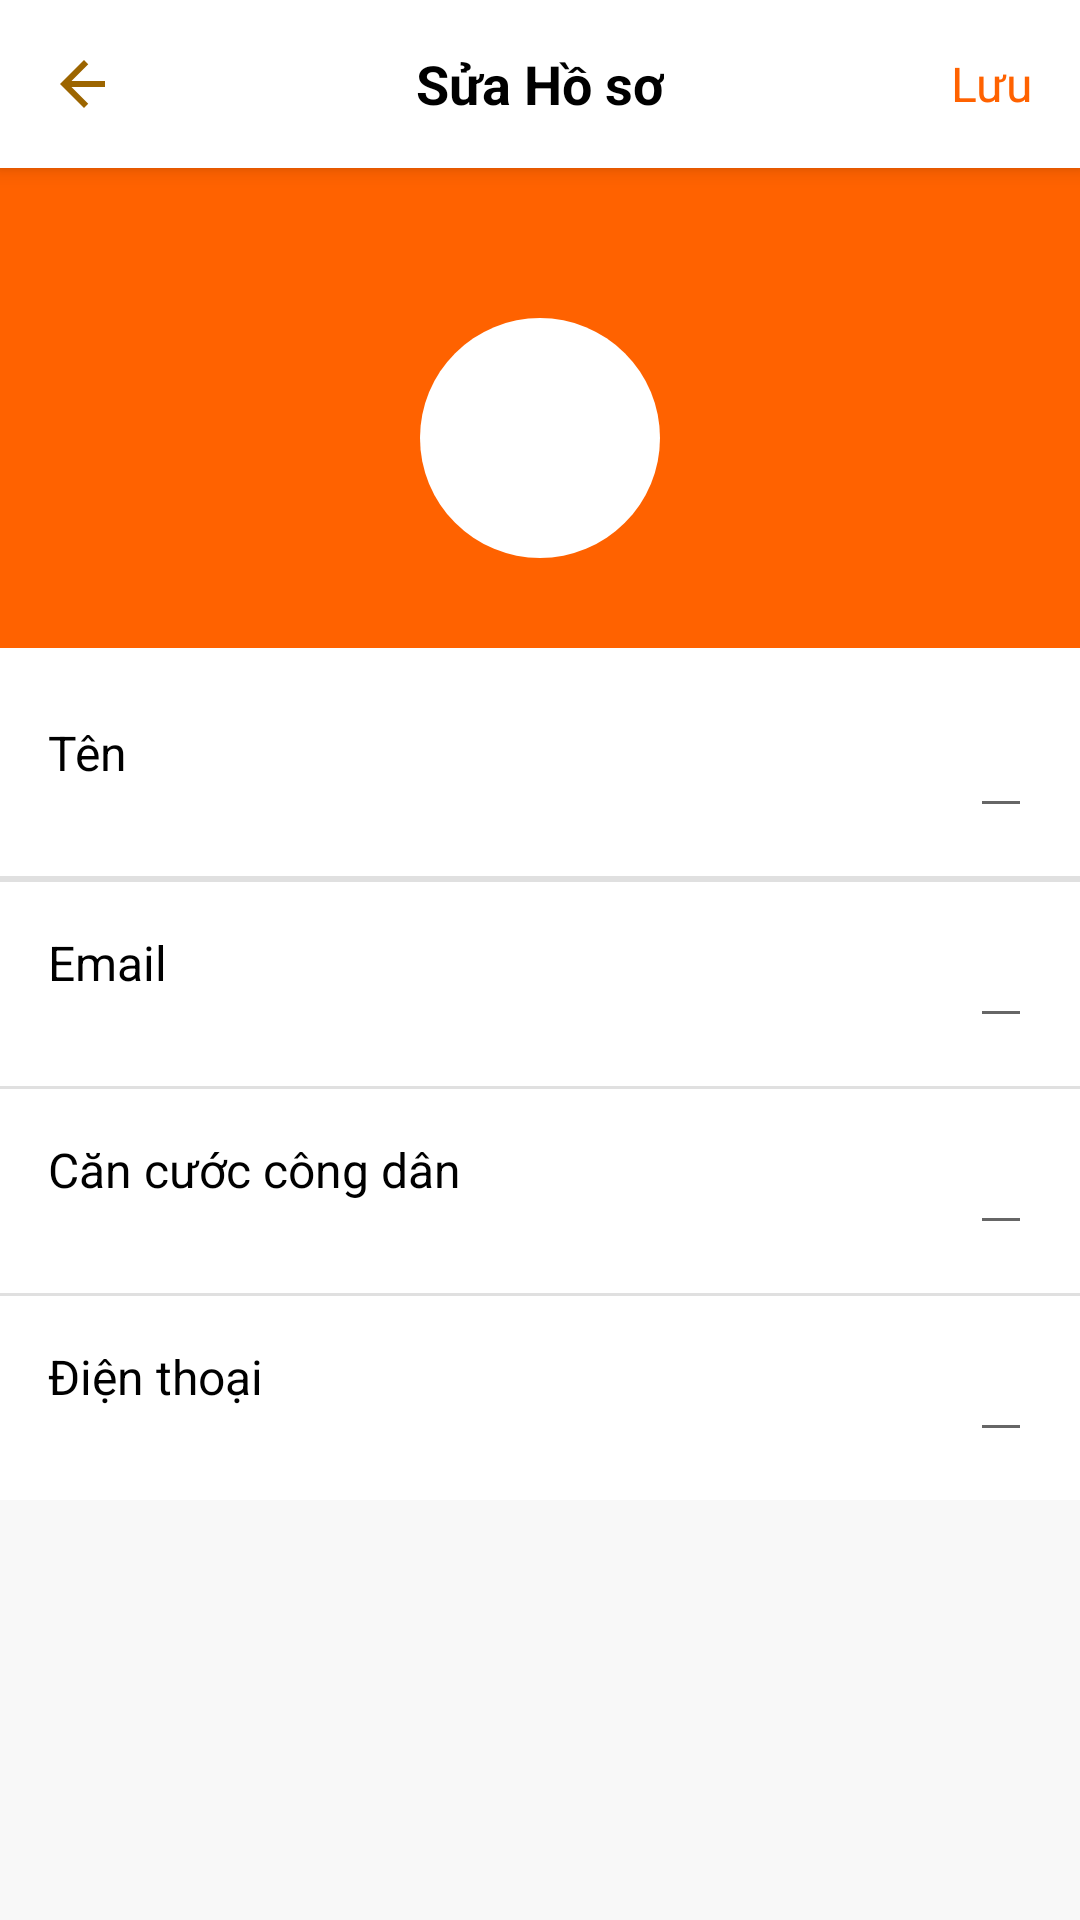

Layout XML and referenced resources for this Android screen:
<!-- AndroidManifest.xml: application theme Theme.PRM392 -->
<!-- res/layout/activity_profile_setup.xml -->
<LinearLayout xmlns:android="http://schemas.android.com/apk/res/android"
    android:layout_width="match_parent"
    android:id="@+id/profile_update"
    android:layout_height="match_parent"
    android:orientation="vertical"
    android:background="#F8F8F8">

    
    <RelativeLayout
        android:layout_width="match_parent"
        android:layout_height="56dp"
        android:background="#FFFFFF"
        android:paddingStart="16dp"
        android:paddingEnd="16dp"
        android:elevation="4dp">

        
        <ImageView
            android:id="@+id/btnBack"
            android:layout_width="24dp"
            android:layout_height="24dp"
            android:src="@drawable/ic_arrow_back"
            android:layout_centerVertical="true"/>
        
        <TextView
            android:layout_width="wrap_content"
            android:layout_height="wrap_content"
            android:text="Sửa Hồ sơ"
            android:textSize="18sp"
            android:textStyle="bold"
            android:textColor="#000000"
            android:layout_centerInParent="true"/>

        
        <TextView
            android:id="@+id/btnSave"
            android:layout_width="wrap_content"
            android:layout_height="wrap_content"
            android:text="Lưu"
            android:textSize="16sp"
            android:textColor="#FF6200"
            android:layout_alignParentEnd="true"
            android:layout_centerVertical="true"/>
    </RelativeLayout>

    
    <RelativeLayout
        android:layout_width="match_parent"
        android:layout_height="160dp"
        android:background="@color/orange_gradient"
        android:gravity="center">

        
        <ImageView
            android:id="@+id/imgProfile"
            android:layout_width="80dp"
            android:layout_height="80dp"
            android:src="@drawable/ic_avatar"
            android:background="@drawable/circle_shape"
            android:layout_centerHorizontal="true"
            android:layout_marginTop="20dp"/>
    </RelativeLayout>

    
    <LinearLayout
        android:layout_width="match_parent"
        android:layout_height="wrap_content"
        android:orientation="vertical"
        android:background="#FFFFFF"
        android:paddingTop="8dp">

        
        <RelativeLayout
            android:layout_width="match_parent"
            android:layout_height="wrap_content"
            android:padding="16dp"
            android:clickable="true"
            android:focusable="true">

            <TextView
                android:layout_width="wrap_content"
                android:layout_height="wrap_content"
                android:text="Tên"
                android:textSize="16sp"
                android:textColor="#000000"/>

            <EditText
                android:id="@+id/shipperName"
                android:layout_width="wrap_content"
                android:layout_height="wrap_content"
                android:textSize="14sp"
                android:textColor="#D58033"
                android:layout_alignParentEnd="true"
                android:singleLine="true"/>
        </RelativeLayout>

        <View
            android:layout_width="match_parent"
            android:layout_height="1dp"
            android:background="#E0E0E0"/>

        <View
            android:layout_width="match_parent"
            android:layout_height="1dp"
            android:background="#E0E0E0"/>

        <RelativeLayout
            android:layout_width="match_parent"
            android:layout_height="wrap_content"
            android:padding="16dp"
            android:clickable="true"
            android:focusable="true">

            <TextView
                android:layout_width="wrap_content"
                android:layout_height="wrap_content"
                android:text="Email"
                android:textSize="16sp"
                android:textColor="#000000"/>

            <EditText
                android:id="@+id/shipperEmail"
                android:layout_width="wrap_content"
                android:layout_height="wrap_content"
                android:textSize="14sp"
                android:textColor="#D58033"
                android:layout_alignParentEnd="true"
                android:singleLine="true"/>
        </RelativeLayout>

        <View
            android:layout_width="match_parent"
            android:layout_height="1dp"
            android:background="#E0E0E0"/>

        
        <RelativeLayout
            android:layout_width="match_parent"
            android:layout_height="wrap_content"
            android:padding="16dp"
            android:clickable="true"
            android:focusable="true">

            <TextView
                android:layout_width="wrap_content"
                android:layout_height="wrap_content"
                android:text="Căn cước công dân"
                android:textSize="16sp"
                android:textColor="#000000"/>

            <EditText
                android:id="@+id/cccd"
                android:layout_width="wrap_content"
                android:layout_height="wrap_content"
                android:textSize="14sp"
                android:textColor="#D58033"
                android:layout_alignParentEnd="true"
                android:singleLine="true"/>
        </RelativeLayout>

        <View
            android:layout_width="match_parent"
            android:layout_height="1dp"
            android:background="#E0E0E0"/>

        
        <RelativeLayout
            android:layout_width="match_parent"
            android:layout_height="wrap_content"
            android:padding="16dp">

            <TextView
                android:layout_width="wrap_content"
                android:layout_height="wrap_content"
                android:text="Điện thoại"
                android:textSize="16sp"
                android:textColor="#000000"/>

            <EditText
                android:id="@+id/shipperPhone"
                android:layout_width="wrap_content"
                android:layout_height="wrap_content"
                android:textSize="14sp"
                android:textColor="#D58033"
                android:layout_alignParentEnd="true"
                android:singleLine="true"/>
        </RelativeLayout>
    </LinearLayout>
</LinearLayout>
<!-- resources referenced by this layout -->
<resources>
  <color name="orange_gradient">#FF6200</color>
  <!-- drawable circle_shape (drawable) -->
  <?xml version="1.0" encoding="utf-8"?>
  <shape xmlns:android="http://schemas.android.com/apk/res/android"
      android:shape="oval">
      <solid android:color="@color/colorAccent"/> 
      <size android:width="80dp" android:height="80dp"/>
  </shape>
  <!-- drawable ic_arrow_back (drawable) -->
  <vector xmlns:android="http://schemas.android.com/apk/res/android"
      android:width="24dp"
      android:height="24dp"
      android:viewportWidth="24"
      android:viewportHeight="24">
      <path
          android:fillColor="#9C6500"
          android:pathData="M19,11H7.83l5.59,-5.59L12,4l-8,8 8,8 1.41,-1.41L7.83,13H19v-2z"/>
  </vector>
  <style name="Theme.PRM392" parent="Theme.MaterialComponents.DayNight.DarkActionBar">
          
          <item name="colorPrimary">@color/purple_500</item>
          <item name="colorPrimaryVariant">@color/purple_700</item>
          <item name="colorOnPrimary">@color/white</item>
          
          <item name="colorSecondary">@color/teal_200</item>
          <item name="colorSecondaryVariant">@color/teal_700</item>
          <item name="colorOnSecondary">@color/black</item>
          
          <item name="android:statusBarColor">?attr/colorPrimaryVariant</item>
          
      </style>
  <color name="colorAccent">#FFFFFFFF</color>
  <color name="purple_500">#FF9800</color>
  <color name="purple_700">#FF9800</color>
  <color name="white">#FFFFFFFF</color>
  <color name="teal_200">#FF03DAC5</color>
  <color name="teal_700">#FF018786</color>
  <color name="black">#FF000000</color>
</resources>
